Run: headless pygame with SDL's dummy video driver; simulated clock (each Clock.tick advances the game by its frame time, no real sleeping); random seed 0; keys injected as events and as key.get_pressed() state; mouse plan: one left click at the window centre at the start of phase 2, then a move to the lower-right quarter at the start of phase 3.
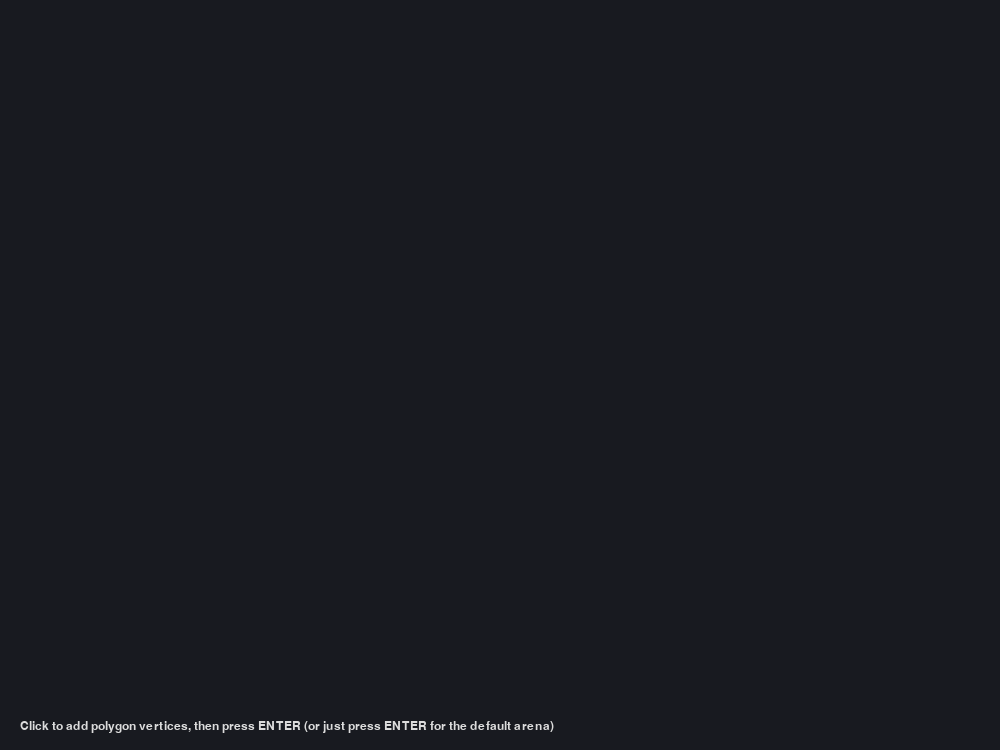
Frame 1 of 4 · flips 1–60 · no input
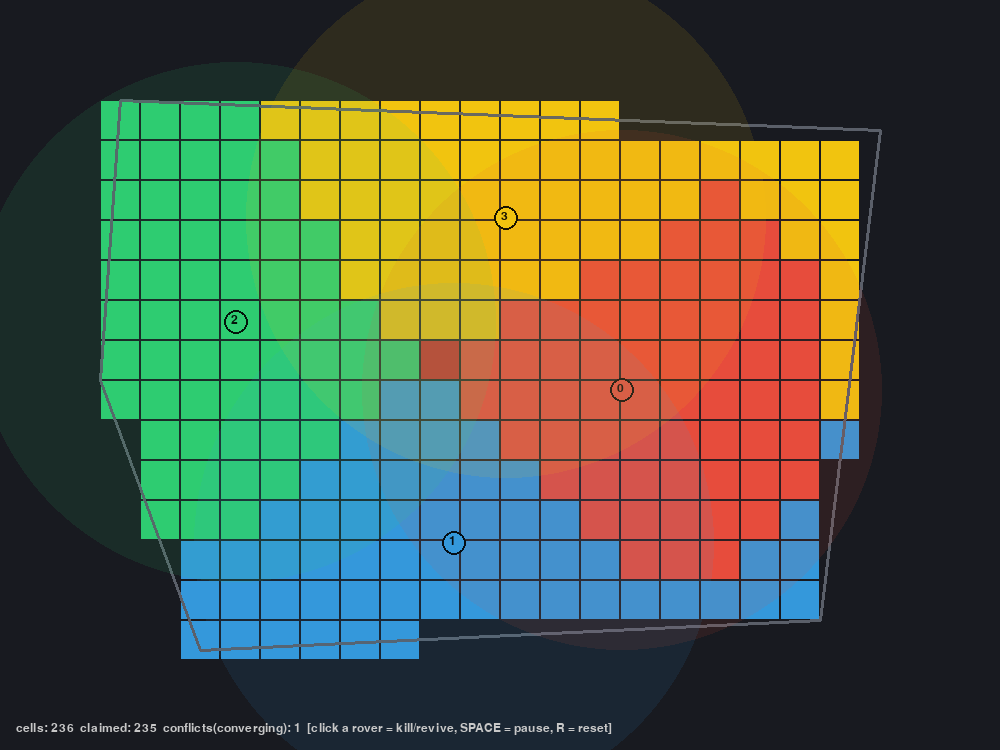
Frame 2 of 4 · flips 61–180 · clicked the window centre · tapped SPACE, RETURN · held RIGHT (→), D
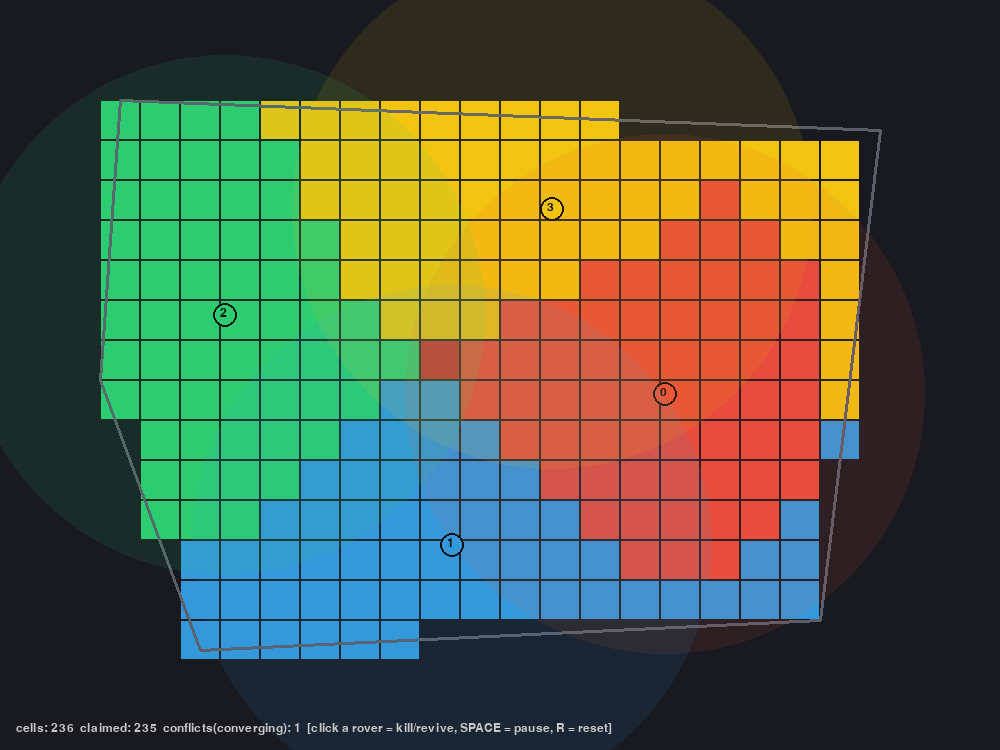
Frame 3 of 4 · flips 181–300 · moved the mouse to the lower-right quarter · held DOWN (↓), S
Frame 4 of 4 · flips 301–420 · held LEFT (←), A, UP (↑), W · screen unchanged from frame 3, image omitted

The pygame program that drew these frames:

"""
Decentralized Swarm Area-Division Simulator
=============================================

Simulates N rovers dividing a user-defined polygon into cells, using a
CBAA/CBBA-style consensus auction (no central hub) over a *range-limited*
simulated mesh. Rovers physically move toward the cells they win. If a
rover "dies" (click on it), its cells time out on its neighbors and get
re-auctioned automatically -- exactly the behaviour you want to port to
ESP32 + ESP-NOW.

Controls
--------
  Left click empty space (before pressing ENTER)  -> add a polygon vertex
  ENTER                                            -> lock polygon, spawn rovers, start sim
  Left click a rover (after sim starts)            -> kill / revive it (simulate failure)
  SPACE                                            -> pause / resume
  R                                                -> reset everything
  ESC / close window                               -> quit

Run:  pip install pygame --break-system-packages
      python swarm_simulation.py
"""

import math
import random
import sys
import time

import pygame

# ----------------------------- Config ---------------------------------

WIDTH, HEIGHT = 1000, 750
FPS = 60

DEFAULT_POLYGON = [(120, 100), (880, 130), (820, 620), (200, 650), (100, 380)]

NUM_ROVERS = 4
CELL_SIZE = 40          # grid resolution (px) used to tile the polygon
ROVER_SPEED = 90.0      # px/sec
COMM_RADIUS = 260.0     # px -- simulated wireless range (limits mesh hops)
HEARTBEAT_TIMEOUT = 2.0 # sec -- how long before a silent rover is presumed dead
BROADCAST_PERIOD = 0.25 # sec -- how often each rover "transmits" its state

ROVER_COLORS = [
    (231, 76, 60), (52, 152, 219), (46, 204, 113),
    (241, 196, 15), (155, 89, 182), (26, 188, 156),
]

BG_COLOR = (24, 26, 32)
POLY_COLOR = (90, 95, 105)
UNCLAIMED_COLOR = (55, 58, 66)
CONFLICT_COLOR = (200, 40, 40)
DEAD_COLOR = (70, 70, 70)

FONT_NAME = None  # default pygame font


# --------------------------- Geometry utils -----------------------------

def point_in_polygon(x, y, poly):
    """Ray-casting point-in-polygon test."""
    n = len(poly)
    inside = False
    px, py = x, y
    x1, y1 = poly[-1]
    for i in range(n):
        x2, y2 = poly[i]
        if ((y1 > py) != (y2 > py)) and \
           (px < (x2 - x1) * (py - y1) / (y2 - y1 + 1e-12) + x1):
            inside = not inside
        x1, y1 = x2, y2
    return inside


def dist(a, b):
    return math.hypot(a[0] - b[0], a[1] - b[1])


# ------------------------------- Cell -----------------------------------

class Cell:
    __slots__ = ("id", "cx", "cy", "rect")

    def __init__(self, cid, cx, cy, rect):
        self.id = cid
        self.cx = cx
        self.cy = cy
        self.rect = rect


def build_cells(polygon):
    xs = [p[0] for p in polygon]
    ys = [p[1] for p in polygon]
    x0, x1 = min(xs), max(xs)
    y0, y1 = min(ys), max(ys)

    cells = []
    cid = 0
    y = y0
    while y < y1:
        x = x0
        while x < x1:
            cx, cy = x + CELL_SIZE / 2, y + CELL_SIZE / 2
            if point_in_polygon(cx, cy, polygon):
                rect = pygame.Rect(int(x), int(y), CELL_SIZE, CELL_SIZE)
                cells.append(Cell(cid, cx, cy, rect))
                cid += 1
            x += CELL_SIZE
        y += CELL_SIZE
    return cells


# ------------------------------- Rover ------------------------------------

class Rover:
    """
    One swarm agent. Mirrors the CBAA/CBBA state each ESP32 would carry:
      y[cell] -> best known bid value for that cell
      z[cell] -> id of the agent believed to currently hold that cell
    Consensus = max-bid merge whenever two rovers are within comm range.
    """

    def __init__(self, rid, x, y_, color, cells, capacity):
        self.id = rid
        self.pos = [x, y_]
        self.color = color
        self.alive = True
        self.capacity = capacity          # max cells this rover may hold

        n = len(cells)
        self.y = [0.0] * n                # winning bid list
        self.z = [-1] * n                 # winning agent list
        self.bundle = []                  # cell ids this rover currently holds

        self.last_heard = {}              # other_id -> last time we heard from them
        self.last_broadcast = 0.0
        self.target_jitter = (random.uniform(-6, 6), random.uniform(-6, 6))

    # ---- bidding phase -------------------------------------------------
    def bid_score(self, cell):
        d = dist(self.pos, (cell.cx, cell.cy))
        return 1.0 / (1.0 + d)

    def try_bid(self, cells):
        if not self.alive:
            return
        if len(self.bundle) >= self.capacity:
            return
        best_j, best_score = None, -1
        for cell in cells:
            j = cell.id
            if j in self.bundle:
                continue
            score = self.bid_score(cell)
            if score > self.y[j] and score > best_score:
                best_score, best_j = score, j
        if best_j is not None:
            self.y[best_j] = best_score
            self.z[best_j] = self.id
            self.bundle.append(best_j)

    # ---- consensus phase -------------------------------------------------
    def consensus_with(self, other, now):
        """Max-bid merge (the core of CBAA/CBBA conflict resolution)."""
        self.last_heard[other.id] = now
        other.last_heard[self.id] = now
        n = len(self.y)
        for j in range(n):
            if other.y[j] > self.y[j]:
                if self.z[j] == self.id and self.id in self.bundle_owner_check(j):
                    pass
                if self.z[j] == self.id and j in self.bundle:
                    self.bundle.remove(j)
                self.y[j] = other.y[j]
                self.z[j] = other.z[j]
            elif other.y[j] < self.y[j]:
                pass  # our info is better; do nothing (other side will update)

    def bundle_owner_check(self, j):
        return [self.id] if self.z[j] == self.id else []

    # ---- failure detection -------------------------------------------------
    def expire_dead_neighbors(self, alive_ids, now):
        """If we haven't heard from the rover that supposedly owns a cell
        in a while (and it's not us), release that cell for re-auction."""
        n = len(self.y)
        for j in range(n):
            owner = self.z[j]
            if owner == -1 or owner == self.id:
                continue
            last = self.last_heard.get(owner, None)
            timed_out = (last is None) or (now - last > HEARTBEAT_TIMEOUT)
            if timed_out and owner not in alive_ids:
                self.y[j] = 0.0
                self.z[j] = -1

    # ---- movement -------------------------------------------------
    def move(self, cells, dt):
        if not self.alive or not self.bundle:
            return
        # steer toward centroid of currently-held cells
        cx = sum(cells[j].cx for j in self.bundle) / len(self.bundle)
        cy = sum(cells[j].cy for j in self.bundle) / len(self.bundle)
        cx += self.target_jitter[0]
        cy += self.target_jitter[1]
        dx, dy = cx - self.pos[0], cy - self.pos[1]
        d = math.hypot(dx, dy)
        if d > 2:
            self.pos[0] += ROVER_SPEED * dt * dx / d
            self.pos[1] += ROVER_SPEED * dt * dy / d


# ------------------------------ Simulation --------------------------------

class Simulation:
    def __init__(self):
        self.polygon = []
        self.cells = []
        self.rovers = []
        self.state = "DRAW_POLYGON"   # DRAW_POLYGON -> RUNNING
        self.paused = False

    def reset(self):
        self.__init__()

    def finalize_polygon(self):
        if len(self.polygon) < 3:
            self.polygon = list(DEFAULT_POLYGON)
        self.cells = build_cells(self.polygon)
        if not self.cells:
            self.cells = build_cells(DEFAULT_POLYGON)
            self.polygon = list(DEFAULT_POLYGON)

        capacity = max(1, math.ceil(len(self.cells) / NUM_ROVERS) + 1)
        xs = [p[0] for p in self.polygon]
        ys = [p[1] for p in self.polygon]
        cx, cy = sum(xs) / len(xs), sum(ys) / len(ys)

        self.rovers = []
        for i in range(NUM_ROVERS):
            angle = 2 * math.pi * i / NUM_ROVERS
            x = cx + 30 * math.cos(angle)
            y = cy + 30 * math.sin(angle)
            color = ROVER_COLORS[i % len(ROVER_COLORS)]
            self.rovers.append(Rover(i, x, y, color, self.cells, capacity))

        self.state = "RUNNING"

    def alive_ids(self):
        return {r.id for r in self.rovers if r.alive}

    def update(self, dt):
        if self.state != "RUNNING" or self.paused:
            return

        now = time.time()
        alive = [r for r in self.rovers if r.alive]

        # 1) bidding phase: every alive rover tries to claim a free cell
        for r in alive:
            r.try_bid(self.cells)

        # 2) mesh consensus: only rovers within COMM_RADIUS "hear" each other
        for i in range(len(alive)):
            for k in range(i + 1, len(alive)):
                a, b = alive[i], alive[k]
                if dist(a.pos, b.pos) <= COMM_RADIUS:
                    a.consensus_with(b, now)
                    b.consensus_with(a, now)

        # 3) failure detection: drop stale claims from unreachable/dead rovers
        alive_ids = self.alive_ids()
        for r in alive:
            r.expire_dead_neighbors(alive_ids, now)

        # 4) movement
        for r in alive:
            r.move(self.cells, dt)

    # -------------------------- rendering --------------------------------

    def cell_owner_color(self, cell):
        claimants = [r for r in self.rovers if r.alive and cell.id in r.bundle]
        if len(claimants) == 0:
            return UNCLAIMED_COLOR
        if len(claimants) == 1:
            return claimants[0].color
        return CONFLICT_COLOR

    def draw(self, screen, font):
        screen.fill(BG_COLOR)

        if self.state == "DRAW_POLYGON":
            if len(self.polygon) >= 2:
                pygame.draw.lines(screen, POLY_COLOR, False, self.polygon, 2)
            for p in self.polygon:
                pygame.draw.circle(screen, (230, 230, 230), p, 4)
            msg = font.render(
                "Click to add polygon vertices, then press ENTER "
                "(or just press ENTER for the default arena)", True, (220, 220, 220))
            screen.blit(msg, (20, HEIGHT - 30))
            return

        # cells
        for cell in self.cells:
            color = self.cell_owner_color(cell)
            pygame.draw.rect(screen, color, cell.rect)
            pygame.draw.rect(screen, BG_COLOR, cell.rect, 1)

        # polygon outline
        pygame.draw.polygon(screen, POLY_COLOR, self.polygon, 3)

        # rovers
        for r in self.rovers:
            col = r.color if r.alive else DEAD_COLOR
            pygame.draw.circle(screen, col, (int(r.pos[0]), int(r.pos[1])), 12)
            pygame.draw.circle(screen, (0, 0, 0), (int(r.pos[0]), int(r.pos[1])), 12, 2)
            label = font.render(str(r.id), True, (0, 0, 0))
            screen.blit(label, (r.pos[0] - 5, r.pos[1] - 8))
            # comm range (faint)
            if r.alive:
                s = pygame.Surface((WIDTH, HEIGHT), pygame.SRCALPHA)
                pygame.draw.circle(s, (*col, 25), (int(r.pos[0]), int(r.pos[1])), int(COMM_RADIUS))
                screen.blit(s, (0, 0))

        # status text
        n_cells = len(self.cells)
        n_claimed = sum(1 for c in self.cells if len(
            [r for r in self.rovers if r.alive and c.id in r.bundle]) == 1)
        n_conflict = sum(1 for c in self.cells if len(
            [r for r in self.rovers if r.alive and c.id in r.bundle]) > 1)
        status = (f"cells: {n_cells}  claimed: {n_claimed}  "
                  f"conflicts(converging): {n_conflict}  "
                  f"[click a rover = kill/revive, SPACE = pause, R = reset]")
        screen.blit(font.render(status, True, (200, 200, 200)), (16, HEIGHT - 28))


# --------------------------------- Main -----------------------------------

def main():
    pygame.init()
    screen = pygame.display.set_mode((WIDTH, HEIGHT))
    pygame.display.set_caption("Decentralized Swarm Area-Division Simulator")
    clock = pygame.time.Clock()
    font = pygame.font.SysFont(FONT_NAME, 18)

    sim = Simulation()

    running = True
    while running:
        dt = clock.tick(FPS) / 1000.0

        for event in pygame.event.get():
            if event.type == pygame.QUIT:
                running = False

            elif event.type == pygame.KEYDOWN:
                if event.key == pygame.K_ESCAPE:
                    running = False
                elif event.key == pygame.K_RETURN and sim.state == "DRAW_POLYGON":
                    sim.finalize_polygon()
                elif event.key == pygame.K_SPACE and sim.state == "RUNNING":
                    sim.paused = not sim.paused
                elif event.key == pygame.K_r:
                    sim.reset()

            elif event.type == pygame.MOUSEBUTTONDOWN and event.button == 1:
                mx, my = event.pos
                if sim.state == "DRAW_POLYGON":
                    sim.polygon.append((mx, my))
                elif sim.state == "RUNNING":
                    for r in sim.rovers:
                        if dist(r.pos, (mx, my)) < 14:
                            r.alive = not r.alive
                            break

        sim.update(dt)
        sim.draw(screen, font)
        pygame.display.flip()

    pygame.quit()
    sys.exit()


if __name__ == "__main__":
    main()
